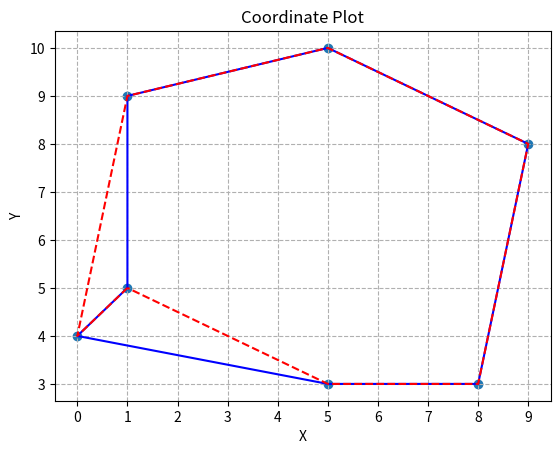

The matplotlib source for this figure:
import matplotlib.pyplot as plt

def plot_coordinates(coordinates, optimalPath, worse_path):
    x_values = [coord[0] for coord in coordinates]
    y_values = [coord[1] for coord in coordinates]

    # 创建图形对象和坐标轴对象
    fig, ax = plt.subplots()

    ax.scatter(x_values, y_values)
    # 设置 x 和 y 轴的范围
    ax.set_xticks(range(-1, 12))
    ax.set_yticks(range(-1, 12))

    # 绘制线
    path_x_values = [coord[0] for coord in optimalPath]
    path_y_values = [coord[1] for coord in optimalPath]
    ax.plot(path_x_values, path_y_values, color='blue', label='line')

    path_x_values = [coord[0] for coord in worse_path]
    path_y_values = [coord[1] for coord in worse_path]
    ax.plot(path_x_values, path_y_values, color='red', label='line', linestyle="dashed")
  
    plt.xlabel('X')
    plt.ylabel('Y')
    plt.title('Coordinate Plot')
    plt.grid(True, which='both', linestyle='--')

    plt.show()

# Task1-1
# coordinates = [(5, 1), (6, 2), (7, 3), (6, 4), (5, 5), (4, 4), (3, 3), (4, 2)]
# coordinates = [(0, 4), (8, 3), (5, 1), (5, 10), (1, 5), (9, 8), (3, 1), (1, 9)]

# Task1-2
# coordinates = [(1, 5), (2, 5), (3, 5), (4, 5), (5, 5), (6, 5), (7, 5), (8, 5)]
# coordinates = [(6, 1), (3, 7), (2, 7), (4, 2), (3, 4), (0, 5), (9, 2), (3, 2)]

# Task1-3
# coordinates = [(4, 4), (4, 6), (6, 6), (6, 4), (5, 9), (5, 1), (1, 5), (9, 5)]
# optimal_path = ((4, 4), (1, 5), (4, 6), (5, 9), (6, 6), (9, 5), (6, 4), (5, 1), (4, 4))

# Task1-4
# coordinates = [(1, 5), (5, 8), (6, 5), (5, 2)]
# optimal_path = ((1, 5), (5, 8), (6, 5), (5, 2), (1, 5))
# worse_path = ((1, 5), (6, 5), (5, 2), (5, 8), (1, 5))

coordinates = [(0, 4), (8, 3), (5, 3), (5, 10), (1, 5), (9, 8), (1, 9)]
optimal_path = ((1, 5), (0, 4), (5, 3), (8, 3), (9, 8), (5, 10), (1, 9), (1, 5))
worse_path = ((1, 5), (0, 4), (1, 9), (5, 10), (9, 8), (8, 3), (5, 3), (1, 5))
plot_coordinates(coordinates, optimal_path, worse_path)


# 用法示例
# coordinates = [(1, 2), (3, 4), (5, 6)]  # 替换为您的坐标列表

# def plot_coordinates(coordinates):
#     x_values = [coord[0] for coord in coordinates]
#     y_values = [coord[1] for coord in coordinates]
# 
#     plt.scatter(x_values, y_values)
#     # 设置 x 和 y 轴的范围
#     plt.xlim(-1, 11)
#     plt.ylim(-1, 11)
# 
#     plt.xlabel('X')
#     plt.ylabel('Y')
#     plt.title('Coordinate Plot')
#     plt.grid(True, which='both', linestyle='--')
# 
#     plt.show()


